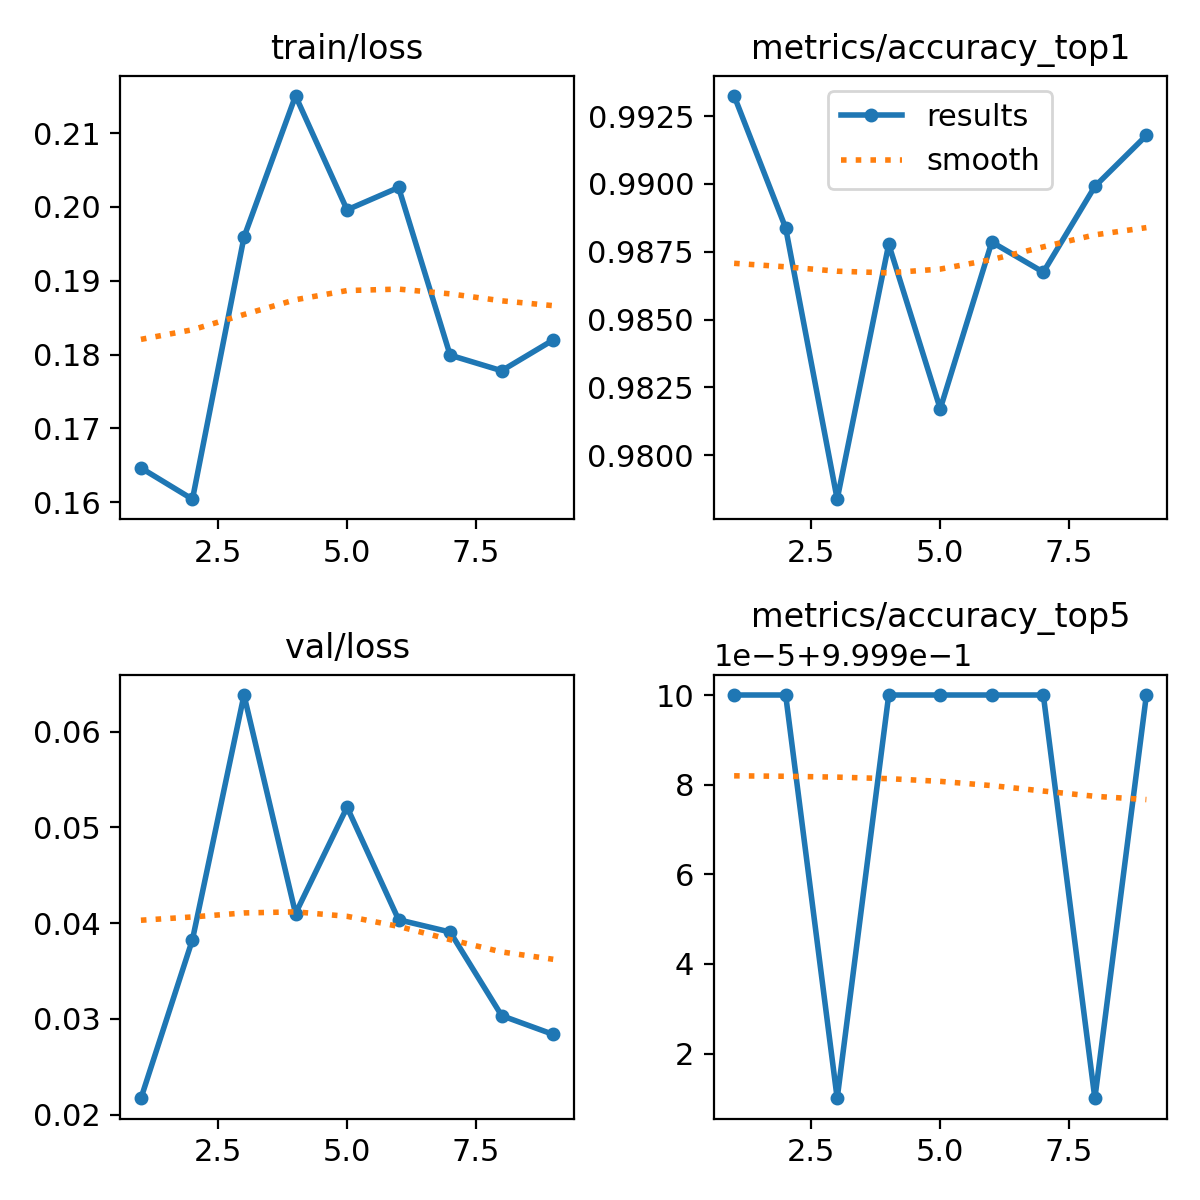

The data file committed next to this chart (first rows):
epoch, time, train/loss, metrics/accuracy_top1, metrics/accuracy_top5, val/loss, lr/pg0, lr/pg1, lr/pg2
1, 14.88, 0.1646, 0.9932, 1, 0.02171, 0.0001745, 0.0001745, 0.0001745
2, 26.92, 0.1604, 0.9884, 1, 0.03829, 0.0003325, 0.0003325, 0.0003325
3, 38.83, 0.1959, 0.9784, 0.9999, 0.06383, 0.0004732, 0.0004732, 0.0004732
4, 50.14, 0.215, 0.9878, 1, 0.04101, 0.0004479, 0.0004479, 0.0004479
5, 61.3, 0.1996, 0.9817, 1, 0.05212, 0.0004219, 0.0004219, 0.0004219
6, 72.12, 0.2026, 0.9879, 1, 0.04036, 0.0003958, 0.0003958, 0.0003958
7, 83.24, 0.1799, 0.9868, 1, 0.03908, 0.0003698, 0.0003698, 0.0003698
8, 94.55, 0.1778, 0.9899, 0.9999, 0.03035, 0.0003437, 0.0003437, 0.0003437
9, 106, 0.182, 0.9918, 1, 0.02839, 0.0003177, 0.0003177, 0.0003177
